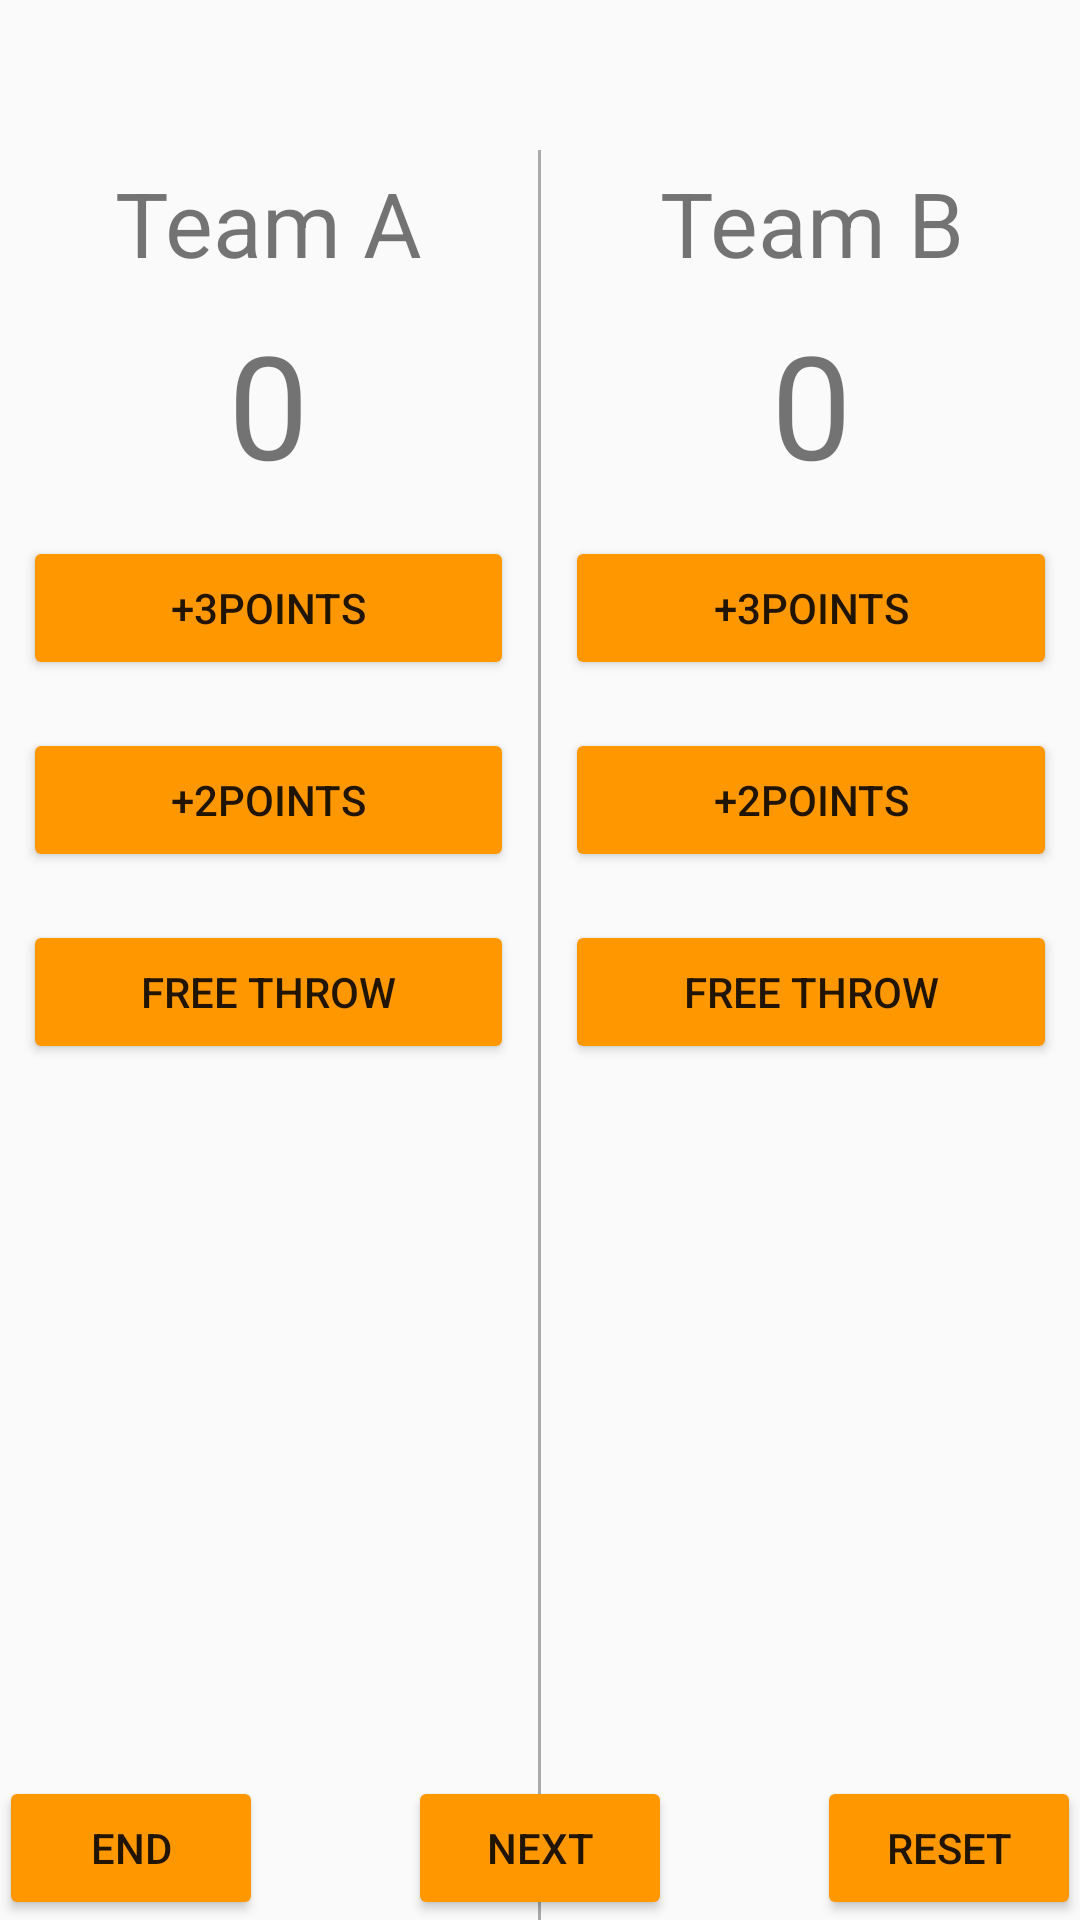

Layout XML and referenced resources for this Android screen:
<!-- AndroidManifest.xml: application theme AppTheme -->
<!-- res/layout/activity_main.xml -->
<?xml version="1.0" encoding="utf-8"?>

<RelativeLayout xmlns:android="http://schemas.android.com/apk/res/android"
    xmlns:tools="http://schemas.android.com/tools"
    android:layout_width="match_parent"
    android:layout_height="match_parent"
    android:paddingBottom="@dimen/activity_vertical_margin"
    android:paddingLeft="@dimen/activity_horizontal_margin"
    android:paddingRight="@dimen/activity_horizontal_margin"
    android:paddingTop="@dimen/activity_vertical_margin"
    tools:context="com.example.keshav.courtcounter.MainActivity"
    android:layout_gravity="center"
    android:orientation="vertical">
    <TextView
        android:id="@+id/winner"
        android:layout_width="wrap_content"
        android:layout_height="wrap_content"
        android:text=""
        android:textSize="30dp"
        android:layout_centerHorizontal="true" />
    <LinearLayout
        android:layout_marginTop="50dp"
        android:layout_weight="2"
        android:layout_width="match_parent"
        android:layout_height="match_parent"
        android:layout_gravity="center"
        android:orientation="horizontal">

        <LinearLayout
            android:layout_weight="1"
            android:layout_width="0dp"
            android:layout_height="match_parent"
            android:orientation="vertical">

            <TextView
                android:layout_width="match_parent"
                android:layout_height="wrap_content"
                android:text="Team A"
                android:textSize="30dp"
                android:padding="4dp"
                android:gravity="center_horizontal"/>

            <TextView
                android:id="@+id/team_A_points"
                android:layout_width="match_parent"
                android:layout_height="wrap_content"
                android:textSize="48dp"
                android:text="0"
                android:gravity="center_horizontal"
                android:padding="4dp"/>
            <Button
                android:id="@+id/team_A_3points"
                android:layout_width="match_parent"
                android:layout_height="wrap_content"
                android:text="+3points"
                android:gravity="center"
                android:layout_margin="8dp"
                android:onClick="submit3p"/>
            <Button
                android:id="@+id/team_A_2points"
                android:layout_width="match_parent"
                android:layout_height="wrap_content"
                android:text="+2points"
                android:gravity="center"
                android:layout_margin="8dp"
                android:onClick="submit2p"/>
            <Button
                android:id="@+id/team_A_1points"
                android:layout_width="match_parent"
                android:layout_height="wrap_content"
                android:text="FREE THROW"
                android:gravity="center"
                android:layout_margin="8dp"
                android:onClick="submitft"/>

        </LinearLayout>
        <View
            android:background="@android:color/darker_gray"
            android:layout_width="1dp"
            android:layout_height="match_parent"/>
        <LinearLayout
            android:layout_weight="1"
            android:layout_width="0dp"
            android:layout_height="wrap_content"
            android:orientation="vertical">
            <TextView
                android:layout_width="match_parent"
                android:layout_height="wrap_content"
                android:text="Team B"
                android:textSize="30dp"
                android:padding="4dp"
                android:gravity="center_horizontal"/>

            <TextView
                android:id="@+id/team_B_points"
                android:layout_width="match_parent"
                android:layout_height="wrap_content"
                android:textSize="48dp"
                android:text="0"
                android:gravity="center_horizontal"
                android:padding="4dp"/>
            <Button
                android:id="@+id/team_B_3points"
                android:layout_width="match_parent"
                android:layout_height="wrap_content"
                android:text="+3points"
                android:gravity="center"
                android:layout_margin="8dp"
                android:onClick="submit3pB"/>
            <Button
                android:id="@+id/team_B_2points"
                android:layout_width="match_parent"
                android:layout_height="wrap_content"
                android:text="+2points"
                android:gravity="center"
                android:layout_margin="8dp"
                android:onClick="submit2pB"/>
            <Button
                android:id="@+id/team_B_1points"
                android:layout_width="match_parent"
                android:layout_height="wrap_content"
                android:text="FREE THROW"
                android:gravity="center"
                android:layout_margin="8dp"
                android:onClick="submitftB"/>
        </LinearLayout>
    </LinearLayout>
    <Button
        android:layout_width="wrap_content"
        android:layout_height="wrap_content"
        android:text="END"
        android:layout_alignParentBottom="true"
        android:layout_alignParentLeft="true"
        android:onClick="end"/>
    <Button
        android:layout_weight="1"
        android:layout_width="wrap_content"
        android:layout_height="wrap_content"
        android:text="RESET"
        android:id="@+id/reset"
        android:onClick="reset"
        android:layout_alignParentBottom="true"
        android:layout_alignParentRight="true"/>
    <Button
        android:layout_width="wrap_content"
        android:layout_height="wrap_content"
        android:text="NEXT"
        android:layout_alignParentBottom="true"
        android:layout_centerHorizontal="true"
        android:onClick="next"/>
</RelativeLayout>
<!-- resources referenced by this layout -->
<resources>
  <style name="AppTheme" parent="Theme.AppCompat.Light.DarkActionBar">
          
          <item name="colorPrimary">#FF9800</item>
          <item name="colorPrimaryDark">@color/colorPrimaryDark</item>
          <item name="colorAccent">@color/colorAccent</item>
          <item name="colorButtonNormal">#FF9800</item>
      </style>
  <!-- not gathered from this repository: default colours our renderer supplied (Android Studio template values) -->
  <color name="colorPrimaryDark">#FF3700B3</color>
  <color name="colorAccent">#FF03DAC5</color>
</resources>
